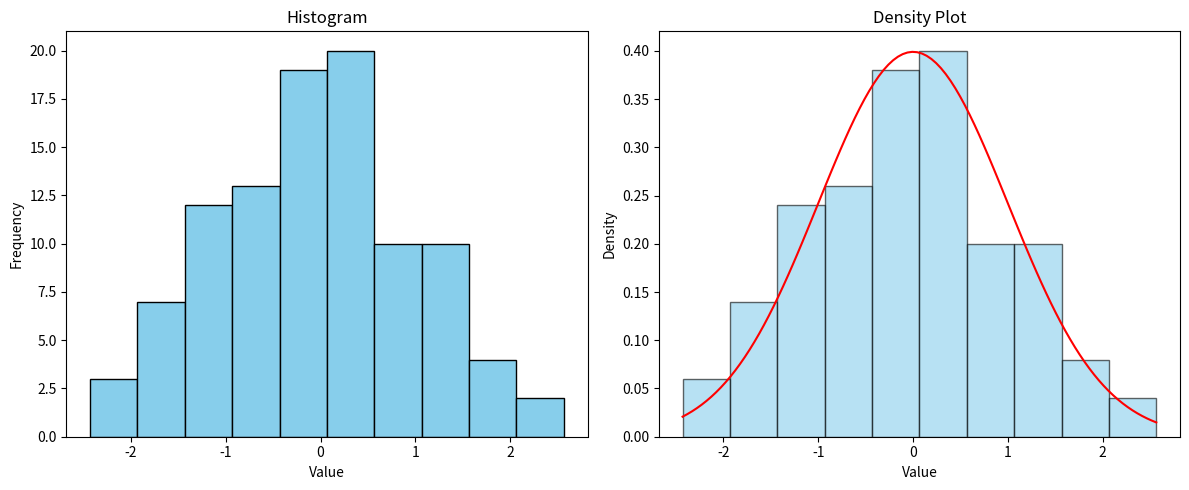

The script that saved this image:
import matplotlib.pyplot as plt
import numpy as np

'''
# Sample data
x = np.linspace(0, 10, 100)
y1 = np.sin(x)
y2 = np.cos(x)

# Create a figure with two subplots
fig, (ax1, ax2) = plt.subplots(1, 2, figsize=(10, 4))

# First subplot
ax1.plot(x, y1, color='blue', label='Sine')
ax1.set_title('Sine Function')
ax1.set_xlabel('X-axis')
ax1.set_ylabel('Y-axis')
ax1.legend()

# Second subplot
ax2.plot(x, y2, color='red', label='Cosine')
ax2.set_title('Cosine Function')
ax2.set_xlabel('X-axis')
ax2.set_ylabel('Y-axis')
ax2.legend()

# Show the plots
plt.tight_layout()
plt.show()
'''

# Sample data
data = np.random.randn(100)

# Create a figure with a histogram and a density plot
fig, (ax1, ax2) = plt.subplots(1, 2, figsize=(12, 5))

# Histogram
ax1.hist(data, bins=10, color='skyblue', edgecolor='black')
ax1.set_title('Histogram')
ax1.set_xlabel('Value')
ax1.set_ylabel('Frequency')

# Density plot
ax2.hist(data, bins=10, density=True, color='skyblue', edgecolor='black', alpha=0.6)
data_density = np.linspace(min(data), max(data), 100)
ax2.plot(data_density, (1/(np.sqrt(2 * np.pi))) * np.exp(-0.5 * (data_density)**2), color='red')
ax2.set_title('Density Plot')
ax2.set_xlabel('Value')
ax2.set_ylabel('Density')

# Show the plots
plt.tight_layout()
plt.show()
